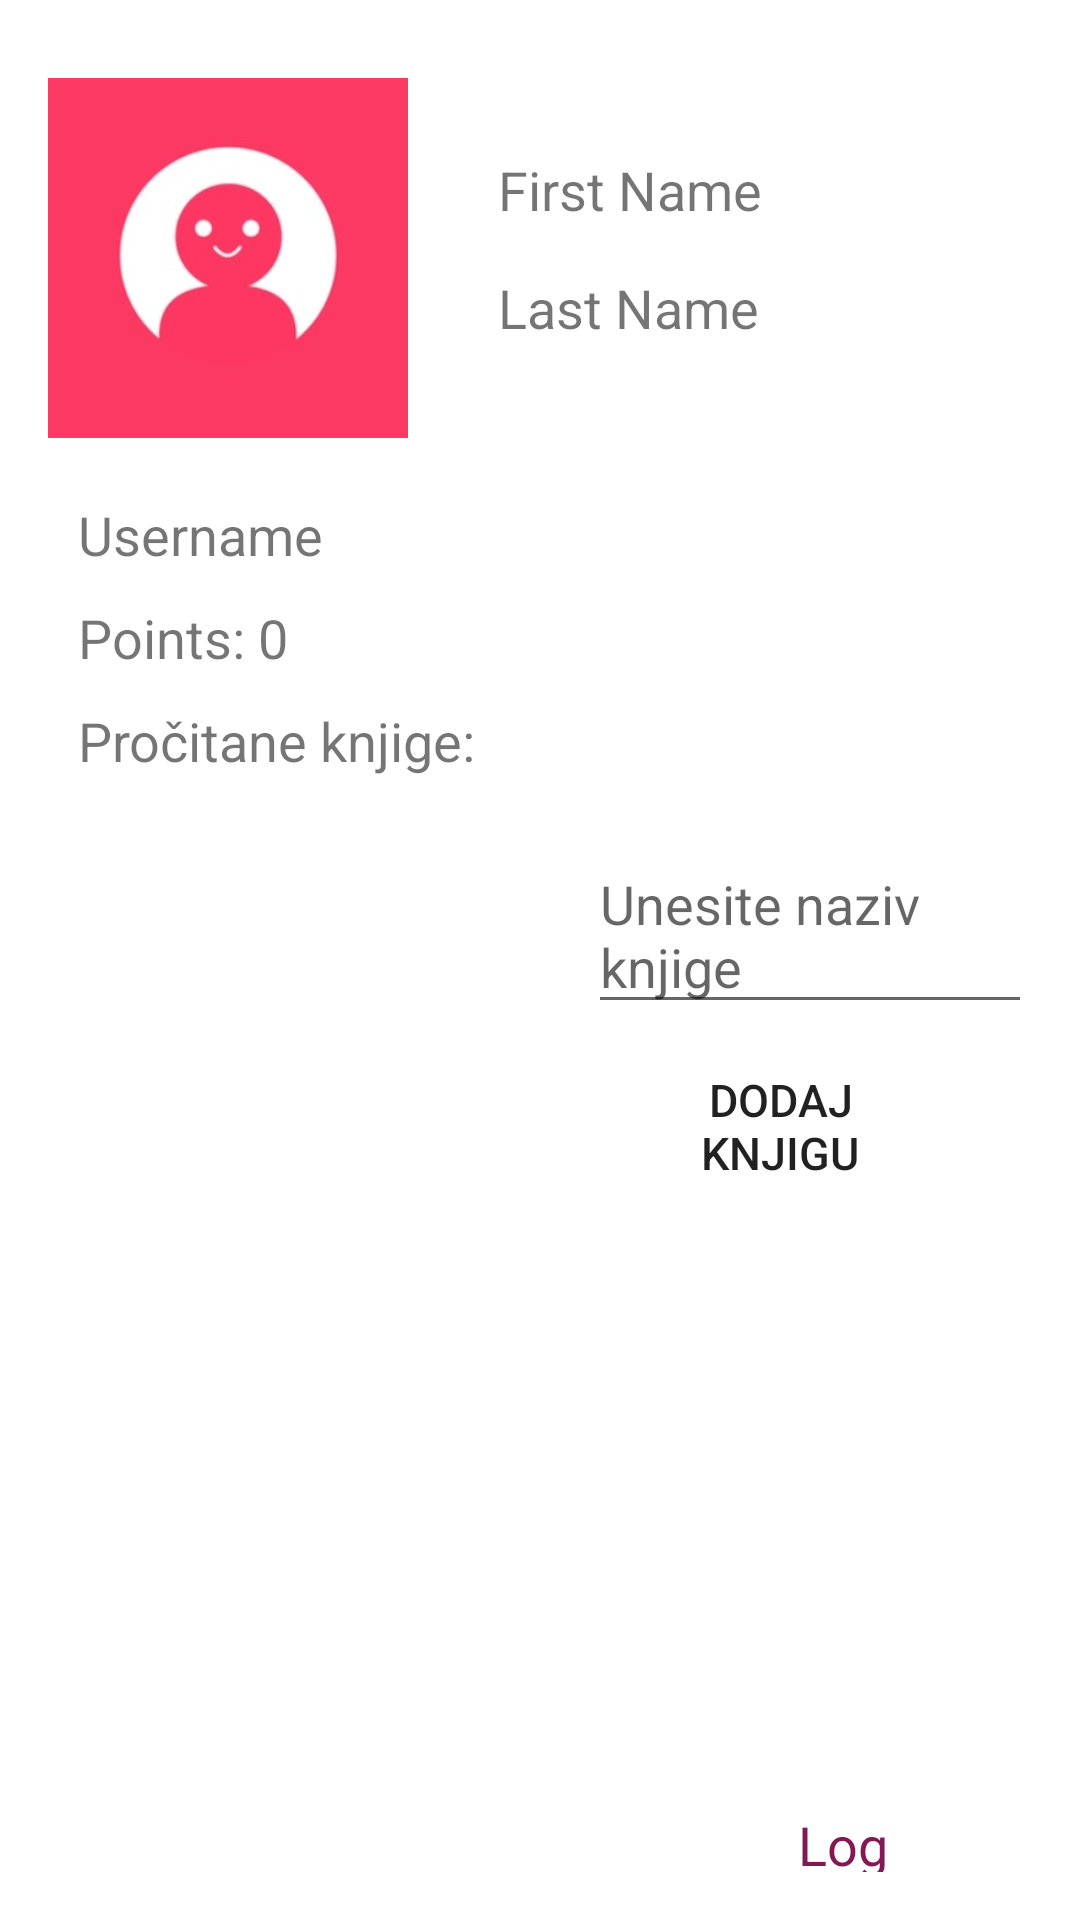

Android layout source for this screen:
<!-- AndroidManifest.xml: application theme Theme.RMAS18203 -->
<!-- res/layout/fragment_profile.xml -->
<?xml version="1.0" encoding="utf-8"?>
<RelativeLayout xmlns:android="http://schemas.android.com/apk/res/android"
    android:layout_width="match_parent"
    android:layout_height="match_parent"
    android:padding="16dp">

    <LinearLayout
        android:layout_width="match_parent"
        android:layout_height="wrap_content"
        android:orientation="horizontal"
        android:id="@+id/upperLayout">

    <ImageView
        android:id="@+id/profileImageView"
        android:layout_width="120dp"
        android:layout_height="120dp"
        android:scaleType="centerCrop"
        android:layout_centerHorizontal="true"
        android:src="@drawable/default_profile_image"
        android:layout_marginTop="10dp"
        android:layout_marginRight="10dp"
        android:layout_marginBottom="10dp"
        android:contentDescription="Profile Picture"
        />


        <LinearLayout
            android:id="@+id/upperRightLayout"
            android:layout_width="wrap_content"
            android:layout_height="wrap_content"
            android:orientation="vertical"
            android:layout_marginLeft="20dp"
            android:layout_marginTop="15dp">

    <TextView
        android:id="@+id/firstNameTextView"
        android:layout_width="wrap_content"
        android:layout_height="wrap_content"
        android:layout_below="@+id/profileImageView"
        android:layout_centerHorizontal="true"
        android:layout_marginTop="20dp"
        android:text="First Name"
        android:textSize="18sp" />

    <TextView
        android:id="@+id/lastNameTextView"
        android:layout_width="wrap_content"
        android:layout_height="wrap_content"
        android:layout_below="@+id/firstNameTextView"
        android:layout_centerHorizontal="true"
        android:layout_marginTop="15dp"
        android:text="Last Name"
        android:textSize="18sp" />
        </LinearLayout>
















    </LinearLayout>

    <TextView
        android:id="@+id/usernameTextView"
        android:layout_width="wrap_content"
        android:layout_height="wrap_content"
        android:layout_below="@+id/upperLayout"
        android:layout_marginTop="10dp"
        android:layout_marginLeft="10dp"
        android:text="Username"
        android:textSize="18sp" />

    <TextView
        android:id="@+id/pointsTextView"
        android:layout_width="wrap_content"
        android:layout_height="wrap_content"
        android:layout_below="@+id/usernameTextView"
        android:layout_marginTop="10dp"
        android:layout_marginLeft="10dp"
        android:text="Points: 0"
        android:textSize="18sp" />

    <TextView
        android:id="@+id/listTitleTextView"
        android:layout_width="wrap_content"
        android:layout_height="wrap_content"
        android:layout_below="@+id/pointsTextView"
        android:layout_marginTop="10dp"
        android:layout_marginLeft="10dp"
        android:text="Pročitane knjige:"
        android:textSize="18sp" />

    <LinearLayout
        android:layout_width="match_parent"
        android:layout_height="wrap_content"
        android:orientation="horizontal"
        android:layout_below="@id/listTitleTextView"
        android:layout_marginTop="20dp">

        <LinearLayout
            android:layout_width="150dp"
            android:layout_height="wrap_content"
            android:orientation="vertical"
            android:id="@+id/booksReadLayout"
            android:layout_marginRight="30dp">

            <ListView
                android:id="@+id/listView"
                android:layout_width="wrap_content"
                android:layout_height="match_parent" />

        </LinearLayout>

        <LinearLayout
            android:layout_width="wrap_content"
            android:layout_height="wrap_content"
            android:orientation="vertical"
            android:id="@+id/booksToReadLayout">

            <EditText
                android:layout_width="match_parent"
                android:layout_height="wrap_content"
                android:hint="Unesite naziv knjige"
                android:id="@+id/bookNameEditText"/>

        <Button
            android:id="@+id/addBookButton"
            android:layout_width="wrap_content"
            android:layout_height="wrap_content"
            android:layout_below="@+id/pointsTextView"
            android:layout_alignParentStart="true"
            android:layout_alignParentEnd="true"
            android:layout_marginStart="20dp"
            android:layout_marginTop="10dp"
            android:layout_marginEnd="40dp"
            android:background="@drawable/round_btn"
            android:contentDescription="Add book"
            android:text="Dodaj knjigu"
            android:textSize="15sp" />
        </LinearLayout>

    </LinearLayout>

    <Button
        android:id="@+id/logOffButton"
        android:layout_width="wrap_content"
        android:layout_height="wrap_content"
        android:layout_below="@+id/pointsTextView"
        android:layout_alignParentStart="true"
        android:layout_alignParentEnd="true"
        android:layout_marginStart="260dp"
        android:layout_marginEnd="40dp"
        android:layout_marginTop="330dp"
        android:drawableLeft="@drawable/round_logout_24"
        android:textSize="15sp"
        android:contentDescription="Log out"
        android:background="@drawable/round_btn"
        />

    <TextView
        android:id="@+id/logoutTextView"
        android:layout_width="wrap_content"
        android:layout_height="wrap_content"
        android:layout_below="@+id/logOffButton"
        android:layout_marginStart="250dp"
        android:layout_marginEnd="30dp"
        android:text="Log out"
        android:textSize="18sp"
        android:textColor="@color/pozadina"/>
</RelativeLayout>
<!-- resources referenced by this layout -->
<resources>
  <color name="pozadina">#FF831853</color>
  <!-- drawable default_profile_image: jpg bitmap (drawable, 7983 bytes) -->
  <!-- drawable round_btn (drawable) -->
  <?xml version="1.0" encoding="utf-8"?>
  <shape android:shape="rectangle" xmlns:android="http://schemas.android.com/apk/res/android">
      <stroke android:color="@color/pozadina"/>
      <corners android:radius="20dp"/>
  </shape>
  <style name="Theme.RMAS18203" parent="Theme.MaterialComponents.DayNight.NoActionBar">
          
          <item name="colorPrimary">@color/pozadina</item>
          <item name="colorPrimaryVariant">@color/pozadina</item>
          <item name="colorOnPrimary">@color/white</item>
          
          <item name="colorSecondary">@color/teal_200</item>
          <item name="colorSecondaryVariant">@color/teal_700</item>
          <item name="colorOnSecondary">@color/black</item>
          
          <item name="android:statusBarColor">?attr/colorPrimaryVariant</item>
          
      </style>
  <color name="white">#FFFFFFFF</color>
  <color name="teal_200">#FF03DAC5</color>
  <color name="teal_700">#FF018786</color>
  <color name="black">#FF000000</color>
</resources>
